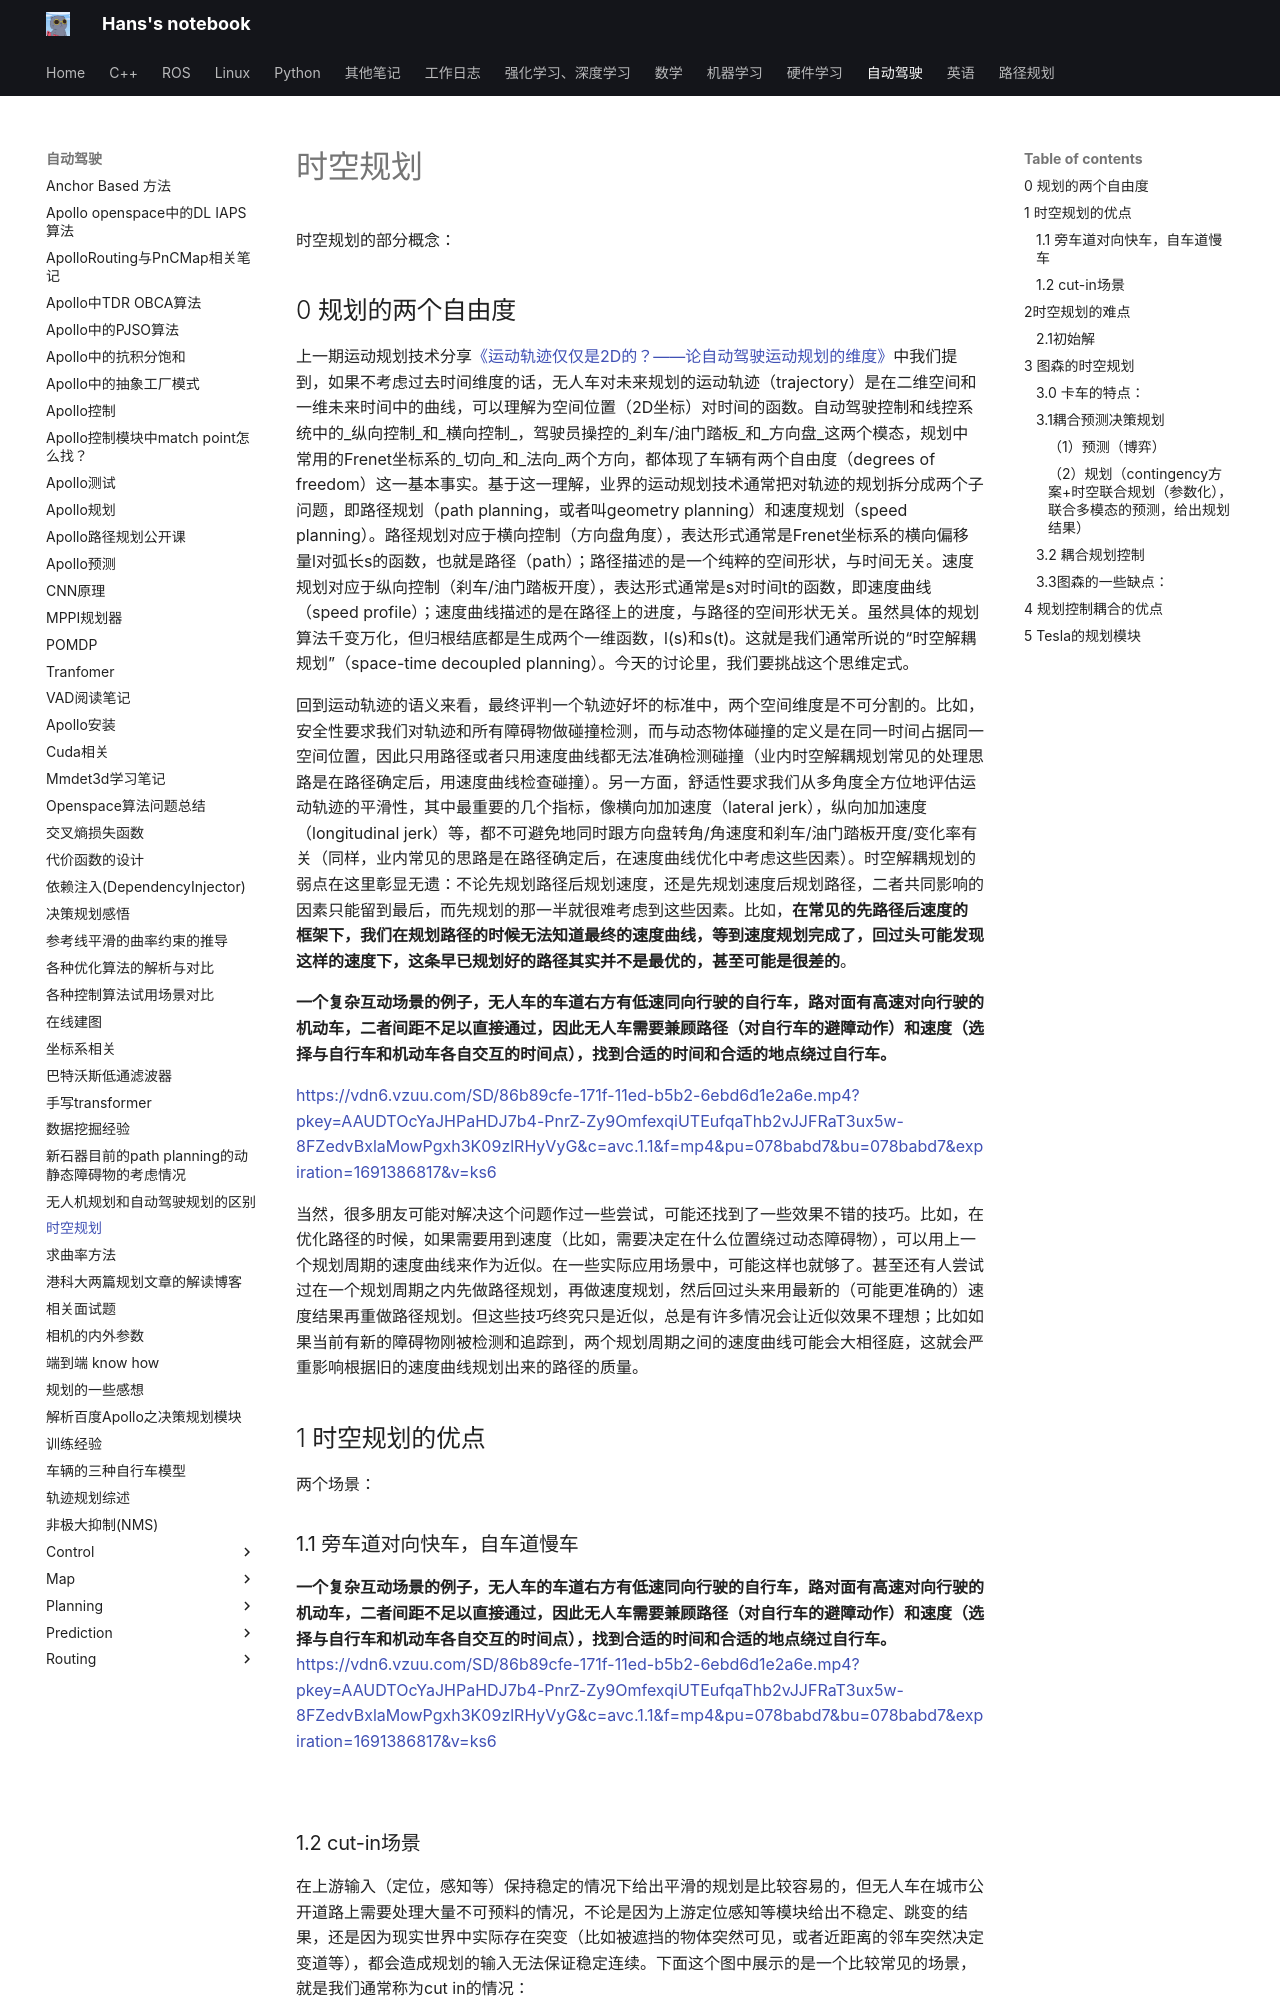

repository: hs867785578/my_note · page: 自动驾驶/时空规划/index.html · generator: mkdocs

时空规划的部分概念：
## 0 规划的两个自由度


上一期运动规划技术分享[《运动轨迹仅仅是2D的？——论自动驾驶运动规划的维度》](https://zhuanlan.zhihu.com/p/259268408)中我们提到，如果不考虑过去时间维度的话，无人车对未来规划的运动轨迹（trajectory）是在二维空间和一维未来时间中的曲线，可以理解为空间位置（2D坐标）对时间的函数。自动驾驶控制和线控系统中的_纵向控制_和_横向控制_，驾驶员操控的_刹车/油门踏板_和_方向盘_这两个模态，规划中常用的Frenet坐标系的_切向_和_法向_两个方向，都体现了车辆有两个自由度（degrees of freedom）这一基本事实。基于这一理解，业界的运动规划技术通常把对轨迹的规划拆分成两个子问题，即路径规划（path planning，或者叫geometry planning）和速度规划（speed planning）。路径规划对应于横向控制（方向盘角度），表达形式通常是Frenet坐标系的横向偏移量l对弧长s的函数，也就是路径（path）；路径描述的是一个纯粹的空间形状，与时间无关。速度规划对应于纵向控制（刹车/油门踏板开度），表达形式通常是s对时间t的函数，即速度曲线（speed profile）；速度曲线描述的是在路径上的进度，与路径的空间形状无关。虽然具体的规划算法千变万化，但归根结底都是生成两个一维函数，l(s)和s(t)。这就是我们通常所说的“时空解耦规划”（space-time decoupled planning）。今天的讨论里，我们要挑战这个思维定式。

回到运动轨迹的语义来看，最终评判一个轨迹好坏的标准中，两个空间维度是不可分割的。比如，安全性要求我们对轨迹和所有障碍物做碰撞检测，而与动态物体碰撞的定义是在同一时间占据同一空间位置，因此只用路径或者只用速度曲线都无法准确检测碰撞（业内时空解耦规划常见的处理思路是在路径确定后，用速度曲线检查碰撞）。另一方面，舒适性要求我们从多角度全方位地评估运动轨迹的平滑性，其中最重要的几个指标，像横向加加速度（lateral jerk），纵向加加速度（longitudinal jerk）等，都不可避免地同时跟方向盘转角/角速度和刹车/油门踏板开度/变化率有关（同样，业内常见的思路是在路径确定后，在速度曲线优化中考虑这些因素）。时空解耦规划的弱点在这里彰显无遗：不论先规划路径后规划速度，还是先规划速度后规划路径，二者共同影响的因素只能留到最后，而先规划的那一半就很难考虑到这些因素。比如，**在常见的先路径后速度的框架下，我们在规划路径的时候无法知道最终的速度曲线，等到速度规划完成了，回过头可能发现这样的速度下，这条早已规划好的路径其实并不是最优的，甚至可能是很差的**。


**一个复杂互动场景的例子，无人车的车道右方有低速同向行驶的自行车，路对面有高速对向行驶的机动车，二者间距不足以直接通过，因此无人车需要兼顾路径（对自行车的避障动作）和速度（选择与自行车和机动车各自交互的时间点），找到合适的时间和合适的地点绕过自行车。**

https://vdn6.vzuu.com/SD/86b89cfe-171f-11ed-b5b2-6ebd6d1e2a6e.mp4?pkey=AAUDTOcYaJHPaHDJ7b4-PnrZ-Zy9OmfexqiUTEufqaThb2vJJFRaT3ux5w-8FZedvBxlaMowPgxh3K09zlRHyVyG&c=avc.1.1&f=mp4&pu=078babd7&bu=078babd7&expiration=1691386817&v=ks6



当然，很多朋友可能对解决这个问题作过一些尝试，可能还找到了一些效果不错的技巧。比如，在优化路径的时候，如果需要用到速度（比如，需要决定在什么位置绕过动态障碍物），可以用上一个规划周期的速度曲线来作为近似。在一些实际应用场景中，可能这样也就够了。甚至还有人尝试过在一个规划周期之内先做路径规划，再做速度规划，然后回过头来用最新的（可能更准确的）速度结果再重做路径规划。但这些技巧终究只是近似，总是有许多情况会让近似效果不理想；比如如果当前有新的障碍物刚被检测和追踪到，两个规划周期之间的速度曲线可能会大相径庭，这就会严重影响根据旧的速度曲线规划出来的路径的质量。


## 1 时空规划的优点

两个场景：
### 1.1 旁车道对向快车，自车道慢车

**一个复杂互动场景的例子，无人车的车道右方有低速同向行驶的自行车，路对面有高速对向行驶的机动车，二者间距不足以直接通过，因此无人车需要兼顾路径（对自行车的避障动作）和速度（选择与自行车和机动车各自交互的时间点），找到合适的时间和合适的地点绕过自行车。**
https://vdn6.vzuu.com/SD/86b89cfe-171f-11ed-b5b2-6ebd6d1e2a6e.mp4?pkey=AAUDTOcYaJHPaHDJ7b4-PnrZ-Zy9OmfexqiUTEufqaThb2vJJFRaT3ux5w-8FZedvBxlaMowPgxh3K09zlRHyVyG&c=avc.1.1&f=mp4&pu=078babd7&bu=078babd7&expiration=1691386817&v=ks6
![](images/时空规划_image_1.png)

![](images/时空规划_image_2.png)
